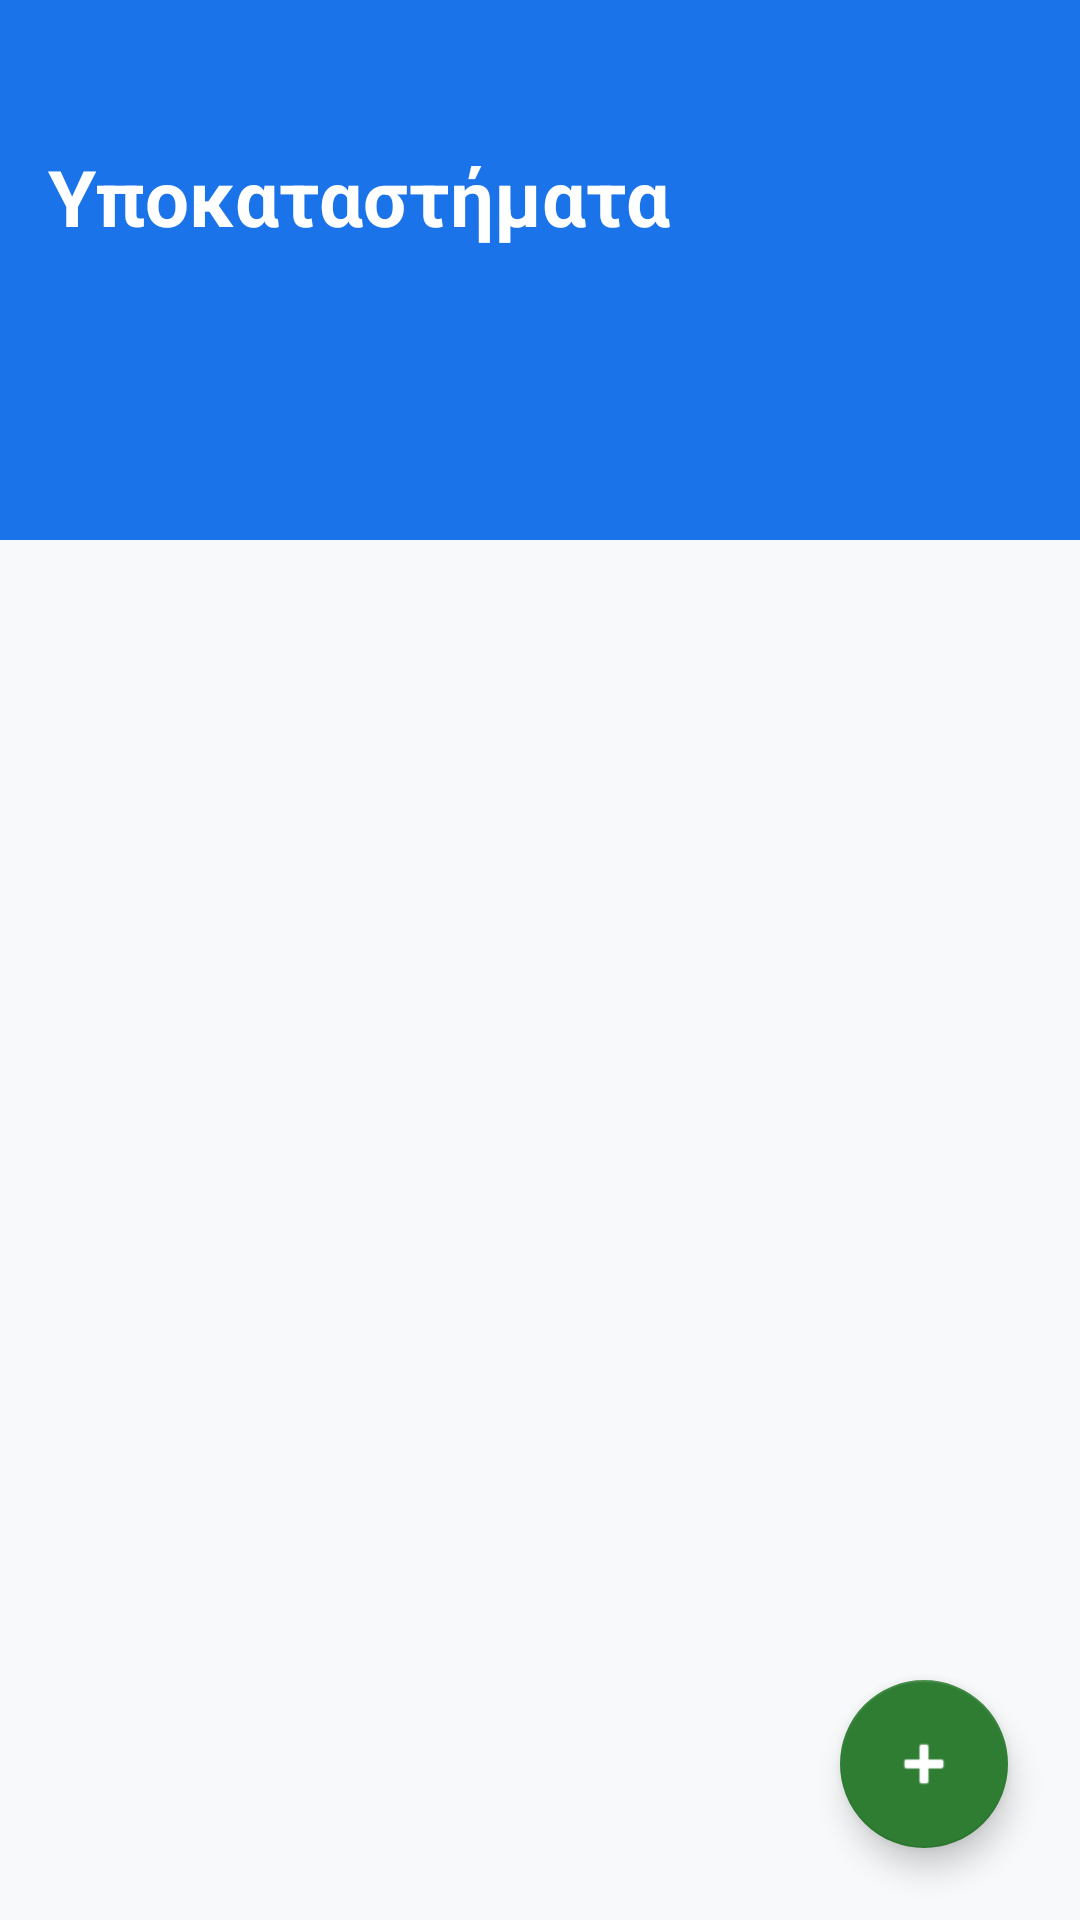

Here is an Android app screen rendered from its layout file. Give the layout XML and the strings, colors and styles it references.
<!-- AndroidManifest.xml: application theme Theme.LibraryApp -->
<!-- res/layout/fragment_branches.xml -->
<?xml version="1.0" encoding="utf-8"?>
<androidx.coordinatorlayout.widget.CoordinatorLayout
    xmlns:android="http://schemas.android.com/apk/res/android"
    xmlns:app="http://schemas.android.com/apk/res-auto"
    android:layout_width="match_parent"
    android:layout_height="match_parent"
    android:background="?android:attr/windowBackground">

    
    <View
        android:layout_width="match_parent"
        android:layout_height="180dp"
        android:background="?attr/colorPrimary" />

    <LinearLayout
        android:layout_width="match_parent"
        android:layout_height="match_parent"
        android:orientation="vertical"
        android:padding="16dp">

        <TextView
            android:id="@+id/tvBranchHeader"
            android:layout_width="wrap_content"
            android:layout_height="wrap_content"
            android:text="Υποκαταστήματα"
            android:textColor="@android:color/white"
            android:textSize="26sp"
            android:textStyle="bold"
            android:layout_marginTop="32dp"
            android:layout_marginBottom="24dp"/>

        <androidx.recyclerview.widget.RecyclerView
            android:id="@+id/recyclerViewBranches"
            android:layout_width="match_parent"
            android:layout_height="match_parent"
            android:clipToPadding="false"
            android:paddingBottom="80dp" />
    </LinearLayout>

    <com.google.android.material.floatingactionbutton.FloatingActionButton
        android:id="@+id/fabAddBranch"
        android:layout_width="wrap_content"
        android:layout_height="wrap_content"
        android:layout_gravity="bottom|end"
        android:layout_margin="24dp"
        app:srcCompat="@android:drawable/ic_input_add"
        app:tint="@android:color/white"
        android:backgroundTint="?attr/colorSecondary"
        app:elevation="6dp" />

</androidx.coordinatorlayout.widget.CoordinatorLayout>
<!-- resources referenced by this layout -->
<resources>
  <style name="Theme.LibraryApp" parent="Theme.MaterialComponents.DayNight.NoActionBar">
          
          <item name="colorPrimary">#1A73E8</item>
          <item name="colorPrimaryVariant">#1557B0</item>
          <item name="colorOnPrimary">#FFFFFF</item>
  
          
          
          <item name="colorSecondary">#2E7D32</item>
          
          <item name="colorSecondaryVariant">#E8F5E9</item>
          <item name="colorOnSecondary">#1B5E20</item>
  
          
          <item name="android:windowBackground">#F8F9FA</item>
          <item name="colorSurface">#FFFFFF</item>
          <item name="colorOnSurface">#202124</item>
          <item name="colorError">#B00020</item>
          <item name="colorOnError">#FFFFFF</item>
  
          
          <item name="android:textColorPrimary">#202124</item>
          <item name="android:textColorSecondary">#5F6368</item>
          <item name="android:textColorPrimaryDisableOnly">#9E9E9E</item>
          <item name="colorControlNormal">#5F6368</item>
          <item name="colorControlActivated">#1A73E8</item>
  
          
          <item name="android:statusBarColor">?attr/colorPrimaryVariant</item>
          <item name="android:windowLightStatusBar">false</item>
      </style>
</resources>
